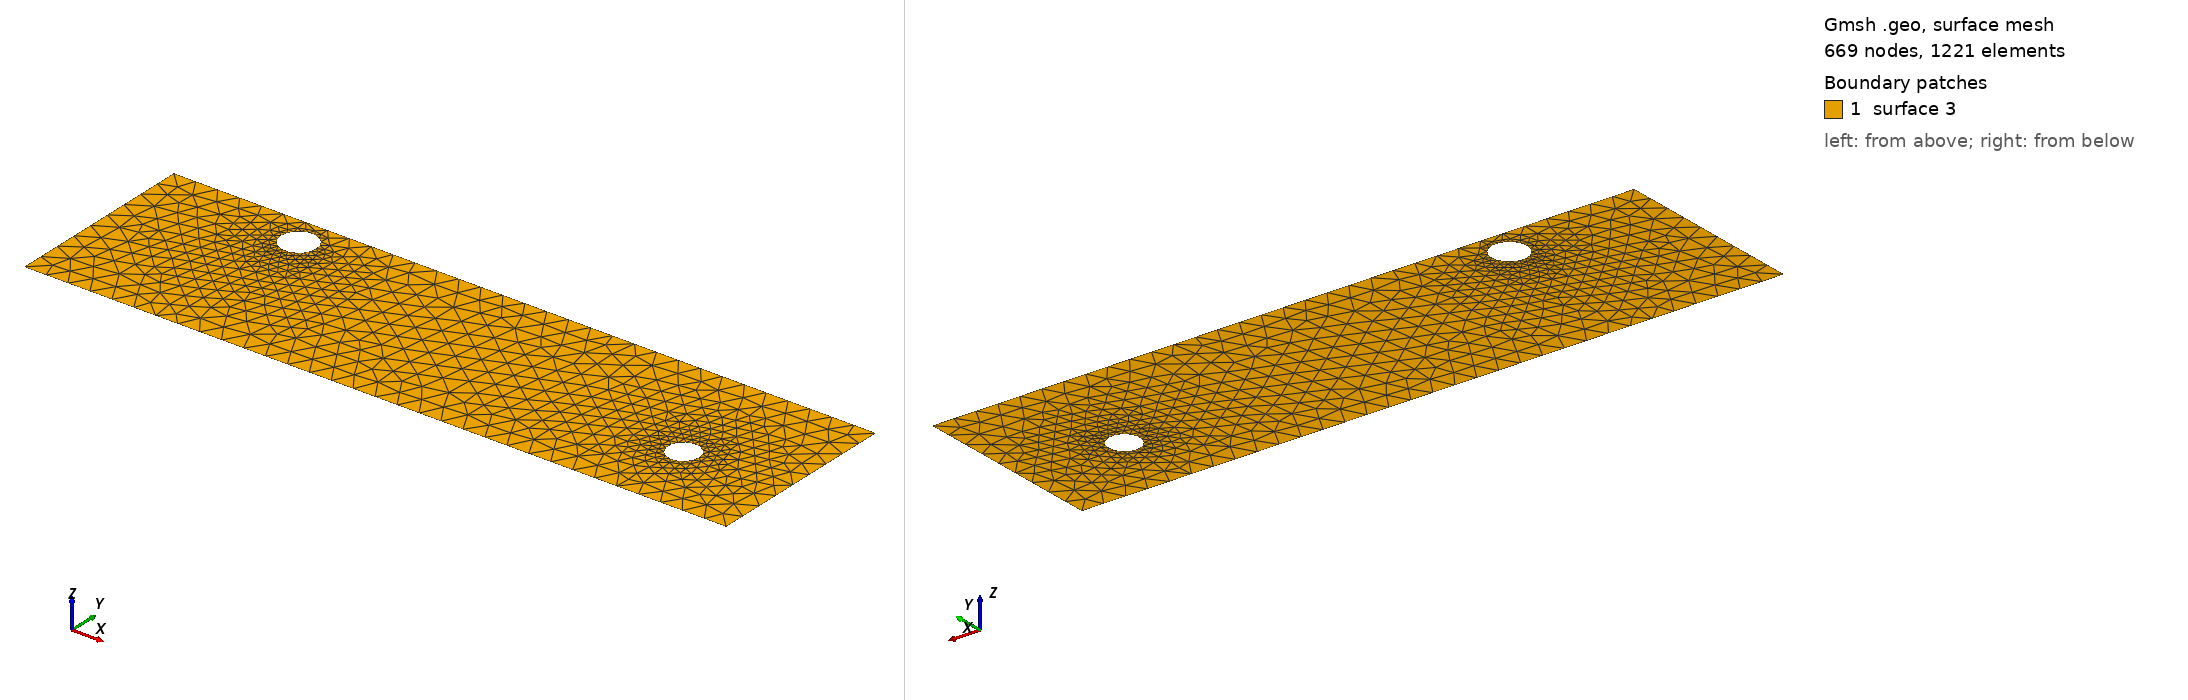

Gmsh geometry script, surface-meshed: 669 nodes, 1221 surface elements. Boundary patches (legend numbers): 1 surface 3. Left view from above one corner, right view from below the opposite corner. The script declares no physical surfaces, so the legend lists its geometric surfaces. The drawing asked Gmsh for element sizes between 1% and 20% of the model's largest extent; the script's own settings can give other sizes.

=== cad_377.geo (drawn) ===
//+
SetFactory("OpenCASCADE");
//+
Point(1) = {0.696708, -4.248710, 0.000000, 1.000000};
//+
Point(2) = {32.035539, -4.248710, 0.000000, 1.000000};
//+
Point(3) = {32.035539, 4.444143, 0.000000, 1.000000};
//+
Point(4) = {0.696708, 4.444143, 0.000000, 1.000000};
//+
Line(1) = {4, 1};
//+
Line(2) = {1, 2};
//+
Line(3) = {2, 3};
//+
Line(4) = {3, 4};
//+
Curve Loop(1) = {1, 2, 3, 4};
//+
Point(6) = {8.069949, 3.121197, 0.000000, 0.078327};
//+
Point(5) = {7.286682, 3.121197, 0.000000, 0.078327};
//+
Point(7) = {6.895049, 3.799526, 0.000000, 0.078327};
//+
Point(8) = {6.895049, 2.442868, 0.000000, 0.078327};
//+
Point(10) = {28.165852, -0.794121, 0.000000, 0.068902};
//+
Point(9) = {27.476831, -0.794121, 0.000000, 0.068902};
//+
Point(11) = {27.132321, -0.197411, 0.000000, 0.068902};
//+
Point(12) = {27.132321, -1.390830, 0.000000, 0.068902};
//+
Ellipse(5) = {6, 5, 7, 7};
//+
Ellipse(6) = {7, 5, 8, 8};
//+
Ellipse(7) = {8, 5, 6, 6};
//+
Curve Loop(2) = {5, 6, 7};
//+
Ellipse(8) = {10, 9, 11, 11};
//+
Ellipse(9) = {11, 9, 12, 12};
//+
Ellipse(10) = {12, 9, 10, 10};
//+
Curve Loop(3) = {8, 9, 10};
//+
Plane Surface(3) = {1, 2, 3};
//+
Physical Curve("INFLOW", 100) = {1};
//+
Physical Curve("OUTFLOW", 101) = {3};
//+
Physical Curve("WALL_BOUNDARY", 102) = {2, 4};
//+
Physical Curve("OBSTACLE", 103) = {5, 6, 7, 8, 9, 10};
